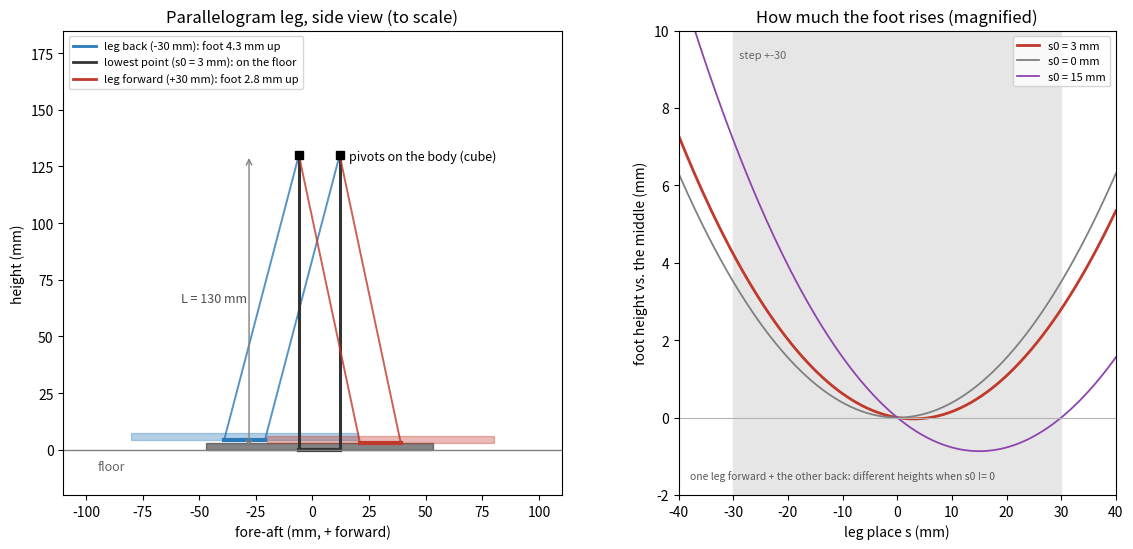

Write the Python code that produced this figure.
# The parallelogram leg as the simulator has it (yaw_duck.py par_L, par_s0),
# side view to scale: notas/patito_paralelogramo.png
#   "C:/Program Files/FreeCAD 1.0/bin/python.exe" par_plot.py
import math
import matplotlib
matplotlib.use("Agg")
import matplotlib.pyplot as plt
from matplotlib.patches import Rectangle

L, s0, A, d = 130.0, 3.0, 30.0, 18.0     # link length, lowest point, step, link spacing (drawn)
foot = 100.0
hip = 130.0                               # pivots this high above the floor (feet down at s0)


def pose(s):
    """Links tilted so the foot is s ahead; it rises z on the arc."""
    phi = math.asin((s - s0) / L)
    z = L * (1 - math.cos(phi))
    return phi, z


fig, (ax, ax2) = plt.subplots(1, 2, figsize=(12, 5.6), gridspec_kw=dict(width_ratios=[1.5, 1]))
cols = {-A: "#2a7ab9", s0: "#333333", A: "#c0392b"}
for s in (-A, s0, A):
    phi, z = pose(s)
    c = cols[s]
    for px in (-d / 2, d / 2):            # two parallel links from the body to the foot block
        x0, y0 = px + s0, hip
        x1, y1 = x0 + L * math.sin(phi), hip - L * math.cos(phi)
        ax.plot([x0, x1], [y0, y1], color=c, lw=2.2 if s == s0 else 1.4, alpha=1 if s == s0 else 0.8)
    cx, cy = s0 + L * math.sin(phi), hip - L * math.cos(phi)
    ax.plot([cx - d / 2, cx + d / 2], [cy, cy], color=c, lw=3)         # the block the links share
    ax.add_patch(Rectangle((cx - foot / 2, cy), foot, 3, color=c, alpha=0.35 if s != s0 else 0.6))
    lab = {-A: f"leg back ({-A:.0f} mm): foot {z:.1f} mm up",
           s0: f"lowest point (s0 = {s0:.0f} mm): on the floor",
           A: f"leg forward (+{A:.0f} mm): foot {z:.1f} mm up"}[s]
    ax.plot([], [], color=c, lw=2, label=lab)
ax.plot([-d / 2 + s0, d / 2 + s0], [hip, hip], "ks", ms=6)
ax.text(s0 + d / 2 + 4, hip - 2, "pivots on the body (cube)", fontsize=9)
ax.axhline(0, color="0.5", lw=1)
ax.text(-95, -9, "floor", color="0.4", fontsize=9)
ax.annotate("", xy=(s0 - d / 2 - 22, hip), xytext=(s0 - d / 2 - 22, 0), arrowprops=dict(arrowstyle="<->", color="0.5"))
ax.text(s0 - d / 2 - 52, hip / 2, f"L = {L:.0f} mm", color="0.3", fontsize=9)
ax.set_aspect("equal")
ax.set_xlim(-110, 110)
ax.set_ylim(-20, 185)
ax.set_xlabel("fore-aft (mm, + forward)")
ax.set_ylabel("height (mm)")
ax.set_title("Parallelogram leg, side view (to scale)")
ax.legend(fontsize=8, loc="upper left")

# the foot's rise along the step, magnified
ss = [x / 2 for x in range(-80, 81)]
for s0_, c in ((3.0, "#c0392b"), (0.0, "0.5"), (15.0, "#8e44ad")):
    zs = [L * (1 - math.cos(math.asin((s - s0_) / L))) - L * (1 - math.cos(math.asin((0 - s0_) / L))) for s in ss]
    ax2.plot(ss, zs, color=c, lw=2 if s0_ == 3 else 1.3, label=f"s0 = {s0_:.0f} mm")
ax2.axvspan(-A, A, color="0.9")
ax2.text(-A + 1, 9.3, f"step +-{A:.0f}", fontsize=8, color="0.4")
ax2.axhline(0, color="0.7", lw=0.8)
ax2.set_xlim(-40, 40)
ax2.set_ylim(-2, 10)
ax2.set_xlabel("leg place s (mm)")
ax2.set_ylabel("foot height vs. the middle (mm)")
ax2.set_title("How much the foot rises (magnified)")
ax2.legend(fontsize=8)
ax2.text(-38, -1.6, "one leg forward + the other back: different heights when s0 != 0", fontsize=7.5, color="0.35")
fig.tight_layout()
out = r"C:\Users\jjavi\dev\motcore\notas\patito_paralelogramo.png"
fig.savefig(out, dpi=130)
print(out)
